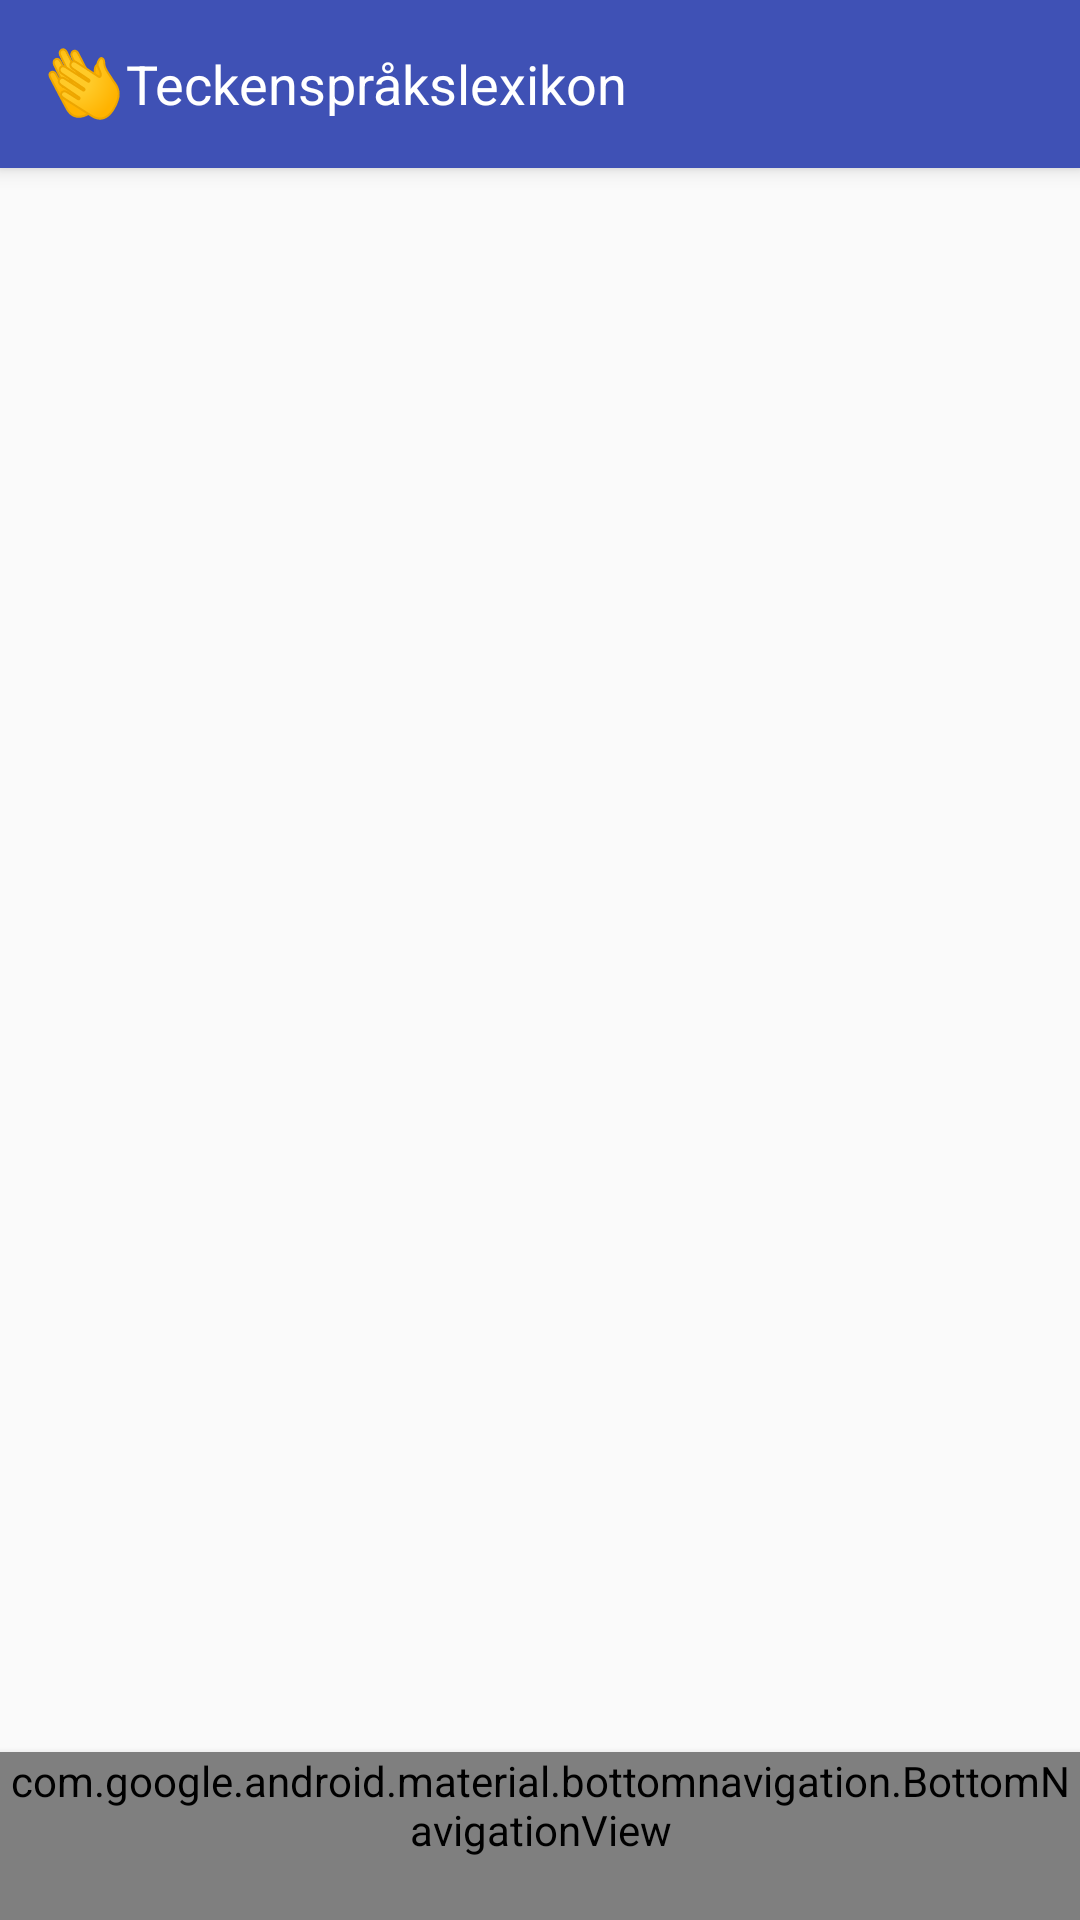

Here is an Android app screen rendered from its layout file. Give the layout XML and the strings, colors and styles it references.
<!-- AndroidManifest.xml: application theme AppTheme -->
<!-- res/layout/activity_home.xml -->
<?xml version="1.0" encoding="utf-8"?>
<RelativeLayout xmlns:android="http://schemas.android.com/apk/res/android"
    xmlns:app="http://schemas.android.com/apk/res-auto"
    xmlns:tools="http://schemas.android.com/tools"
    android:layout_width="match_parent"
    android:layout_height="match_parent"
    tools:context="in.rab.tsplex.HomeActivity">

    <androidx.coordinatorlayout.widget.CoordinatorLayout
        xmlns:android="http://schemas.android.com/apk/res/android"
        xmlns:app="http://schemas.android.com/apk/res-auto"
        xmlns:tools="http://schemas.android.com/tools"
        android:layout_width="match_parent"
        android:layout_height="match_parent"
        android:layout_margin="0dp"
        android:layout_above="@+id/navigation"
        tools:context="in.rab.tsplex.HomeActivity">

        <com.google.android.material.appbar.AppBarLayout
            android:layout_height="wrap_content"
            android:layout_width="match_parent">

            <androidx.appcompat.widget.Toolbar
                android:id="@+id/toolbar"
                android:layout_width="match_parent"
                android:layout_height="?attr/actionBarSize"
                app:theme="@style/ThemeOverlay.MaterialComponents.Dark.ActionBar"
                app:popupTheme="@style/ThemeOverlay.MaterialComponents.Light"
                android:elevation="4dp"
                app:layout_scrollFlags="scroll|enterAlways">

                <ImageView
                    android:id="@+id/toolbarIcon"
                    android:layout_width="wrap_content"
                    android:layout_height="wrap_content"
                    android:src="@drawable/ic_logo_24dp"
                    android:layout_marginRight="2dp"
                    />

                <TextView
                    android:id="@+id/toolbarTitle"
                    android:layout_width="wrap_content"
                    android:layout_height="wrap_content"

                    android:maxLines="1"
                    android:ellipsize="end"

                    android:text="@string/app_name"
                    android:textSize="18sp"
                    android:textColor="@color/title"
                    />

            </androidx.appcompat.widget.Toolbar>

        </com.google.android.material.appbar.AppBarLayout>

        <FrameLayout
            android:id="@+id/content"
            app:layout_behavior="@string/appbar_scrolling_view_behavior"
            android:layout_width="match_parent"
            android:layout_height="match_parent">
        </FrameLayout>


    </androidx.coordinatorlayout.widget.CoordinatorLayout>

    <com.google.android.material.bottomnavigation.BottomNavigationView
        android:id="@+id/navigation"
        android:layout_width="match_parent"
        android:layout_height="wrap_content"
        app:menu="@menu/navigation"
        app:labelVisibilityMode="selected"
        android:elevation="4dp"
        android:layout_alignParentBottom="true"
        style="@style/Widget.MaterialComponents.BottomNavigationView.PrimarySurface"
        />

</RelativeLayout>
<!-- resources referenced by this layout -->
<resources>
  <color name="title">#ffffff</color>
  <!-- drawable ic_logo_24dp: vector/xml drawable (drawable, 10467 chars, omitted) -->
  <string name="app_name">Teckenspråkslexikon</string>
  <style name="AppTheme" parent="Theme.AppCompat.Light.NoActionBar">
          <item name="colorPrimary">@color/primary</item>
          <item name="colorPrimaryDark">@color/primary_dark</item>
      </style>
  <color name="primary">#3F51B5</color>
  <color name="primary_dark">#303F9F</color>
</resources>
